2-way image classification set "data" from GitHub (sined-rahkuk/CNN-classification-of-pathologic-speech); label vocabulary: healthy, pathological.

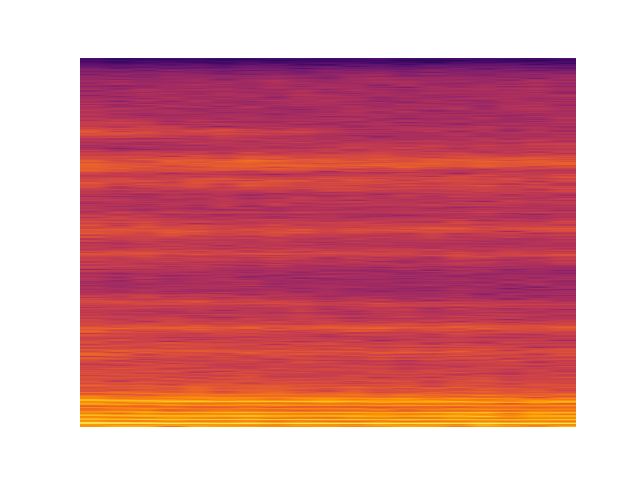
Label: pathological

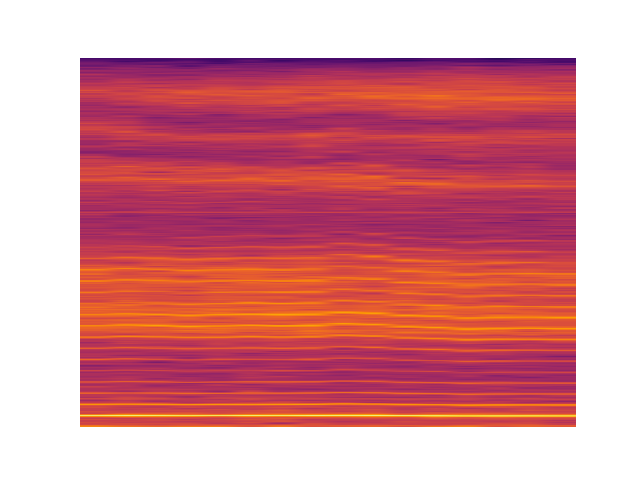
Label: pathological

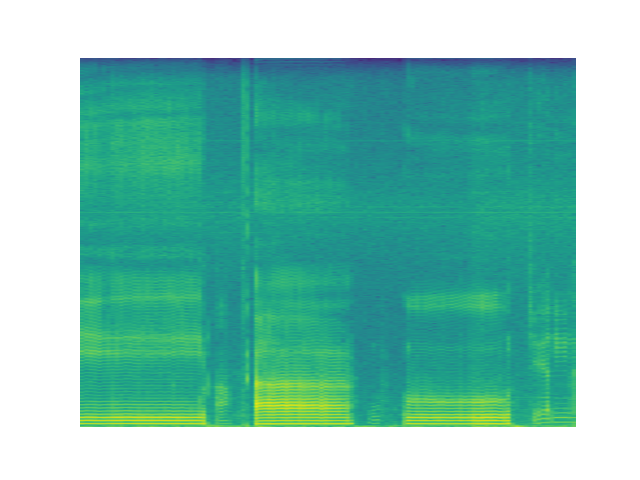
Label: pathological

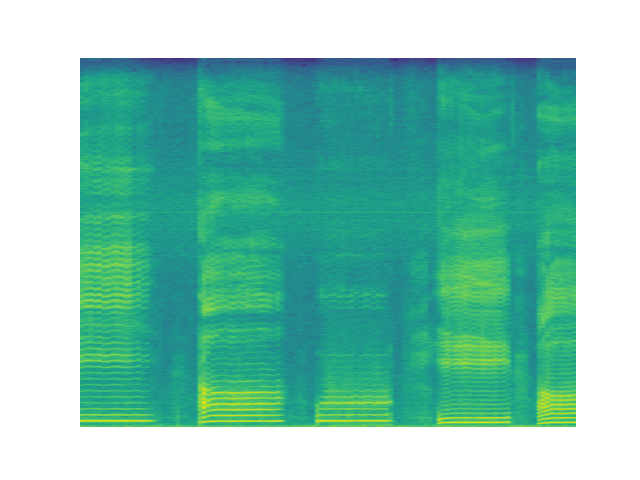
Label: healthy

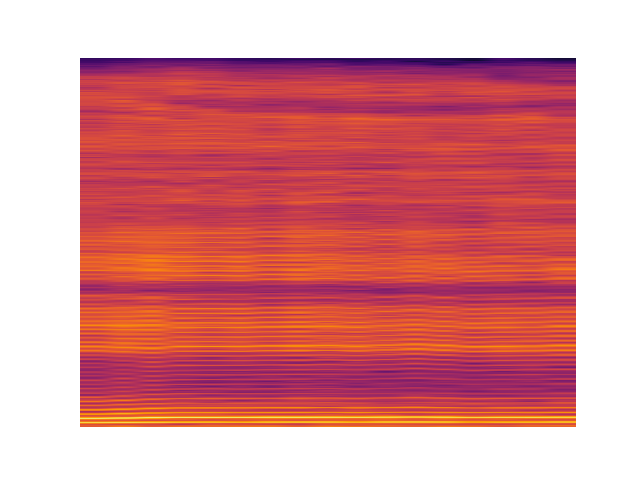
Label: healthy

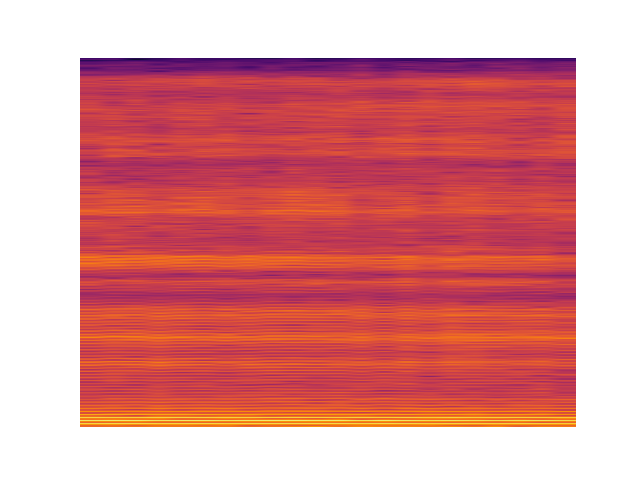
Label: healthy
